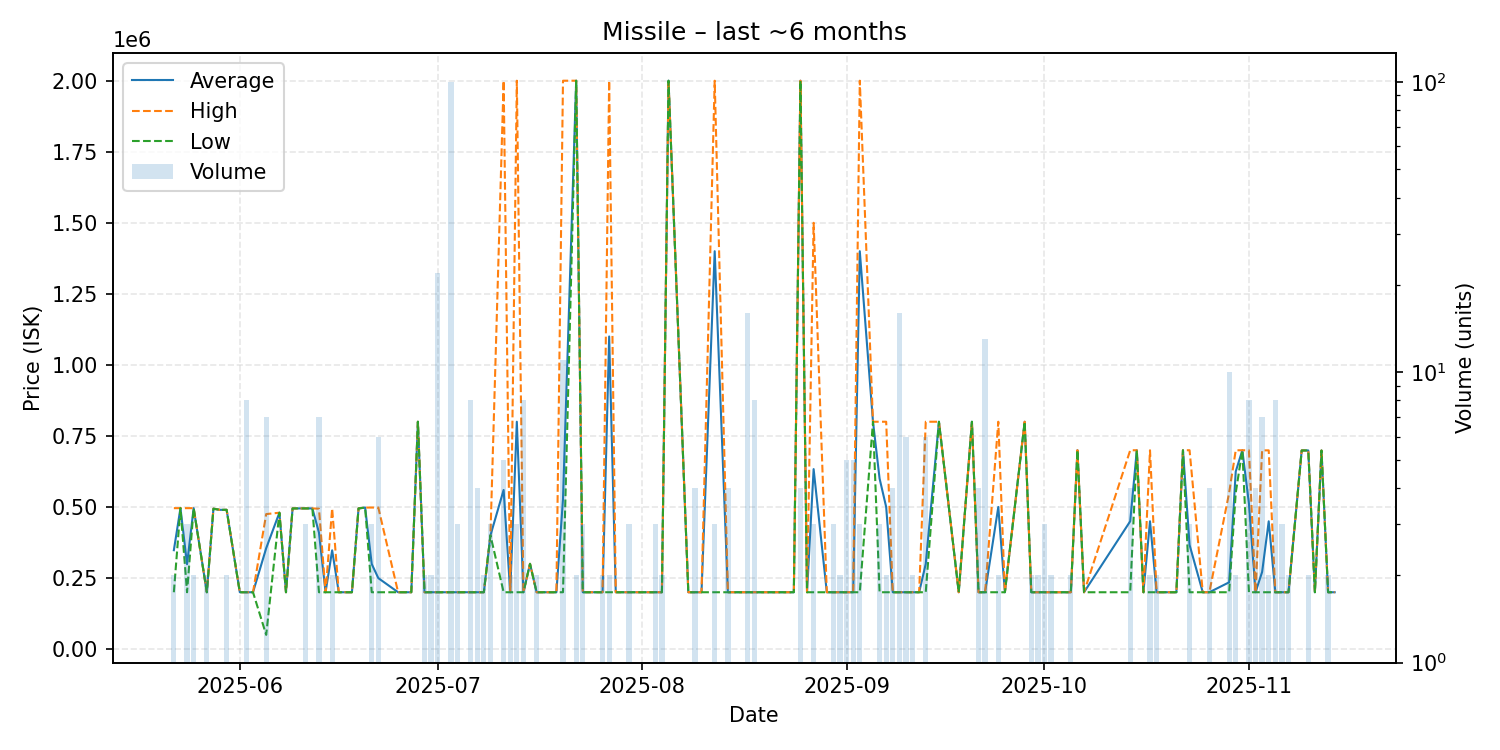

Data behind this chart, as committed beside it:
date, average, highest, lowest, order_count, volume
2025-05-22, 347950, 495900, 200000, 2, 2
2025-05-23, 495900, 495900, 495900, 1, 1
2025-05-24, 298633, 495900, 200000, 3, 3
2025-05-25, 495900, 495900, 495900, 2, 2
2025-05-27, 200000, 200000, 200000, 2, 2
2025-05-28, 494000, 494000, 494000, 1, 1
2025-05-29, 490000, 490000, 490000, 1, 1
2025-05-30, 490000, 490000, 490000, 2, 2
2025-06-01, 200000, 200000, 200000, 1, 1
2025-06-02, 200000, 200000, 200000, 2, 8
2025-06-03, 200000, 200000, 200000, 1, 1
2025-06-05, 354971, 475000, 50000, 7, 7
2025-06-07, 479900, 479900, 479900, 1, 1
2025-06-08, 200000, 200000, 200000, 1, 1
2025-06-09, 495000, 495000, 495000, 1, 1
2025-06-10, 495000, 495000, 495000, 1, 1
2025-06-11, 495000, 495000, 495000, 3, 3
2025-06-12, 495000, 495000, 495000, 1, 1
2025-06-13, 410000, 494000, 200000, 3, 7
2025-06-14, 200000, 200000, 200000, 1, 1
2025-06-15, 347500, 495000, 200000, 2, 2
2025-06-16, 200000, 200000, 200000, 1, 1
2025-06-18, 200000, 200000, 200000, 1, 1
2025-06-19, 495000, 495000, 495000, 1, 1
2025-06-20, 498000, 498000, 498000, 1, 1
2025-06-21, 299333, 498000, 200000, 3, 3
2025-06-22, 249667, 498000, 200000, 3, 6
2025-06-25, 200000, 200000, 200000, 1, 1
2025-06-26, 200000, 200000, 200000, 1, 1
2025-06-27, 200000, 200000, 200000, 1, 1
2025-06-28, 800000, 800000, 800000, 1, 1
2025-06-29, 200000, 200000, 200000, 2, 2
2025-06-30, 200000, 200000, 200000, 2, 2
2025-07-01, 200000, 200000, 200000, 6, 22
2025-07-02, 200000, 200000, 200000, 1, 1
2025-07-03, 200100, 200100, 200100, 1, 100
2025-07-04, 200000, 200000, 200000, 3, 3
2025-07-06, 200000, 200000, 200000, 2, 8
2025-07-07, 200000, 200000, 200000, 1, 4
2025-07-08, 200000, 200000, 200000, 2, 2
2025-07-09, 400000, 400000, 400000, 1, 3
2025-07-11, 560000, 2000000, 200000, 3, 5
2025-07-12, 200000, 200000, 200000, 2, 2
2025-07-13, 800000, 2000000, 200000, 3, 3
2025-07-14, 200000, 200000, 200000, 2, 8
2025-07-15, 300000, 300000, 300000, 1, 1
2025-07-16, 200000, 200000, 200000, 2, 2
2025-07-17, 200000, 200000, 200000, 1, 1
2025-07-19, 200000, 200000, 200000, 1, 1
2025-07-20, 527273, 2000000, 200000, 5, 11
2025-07-22, 2000000, 2000000, 2000000, 2, 2
2025-07-23, 200000, 200000, 200000, 3, 3
2025-07-24, 200000, 200000, 200000, 1, 1
2025-07-25, 200000, 200000, 200000, 1, 1
2025-07-26, 200000, 200000, 200000, 2, 2
2025-07-27, 1100000, 2000000, 200000, 2, 2
2025-07-28, 200000, 200000, 200000, 1, 1
2025-07-30, 200000, 200000, 200000, 2, 3
2025-08-03, 200000, 200000, 200000, 2, 3
2025-08-04, 200000, 200000, 200000, 2, 2
... 75 more rows
